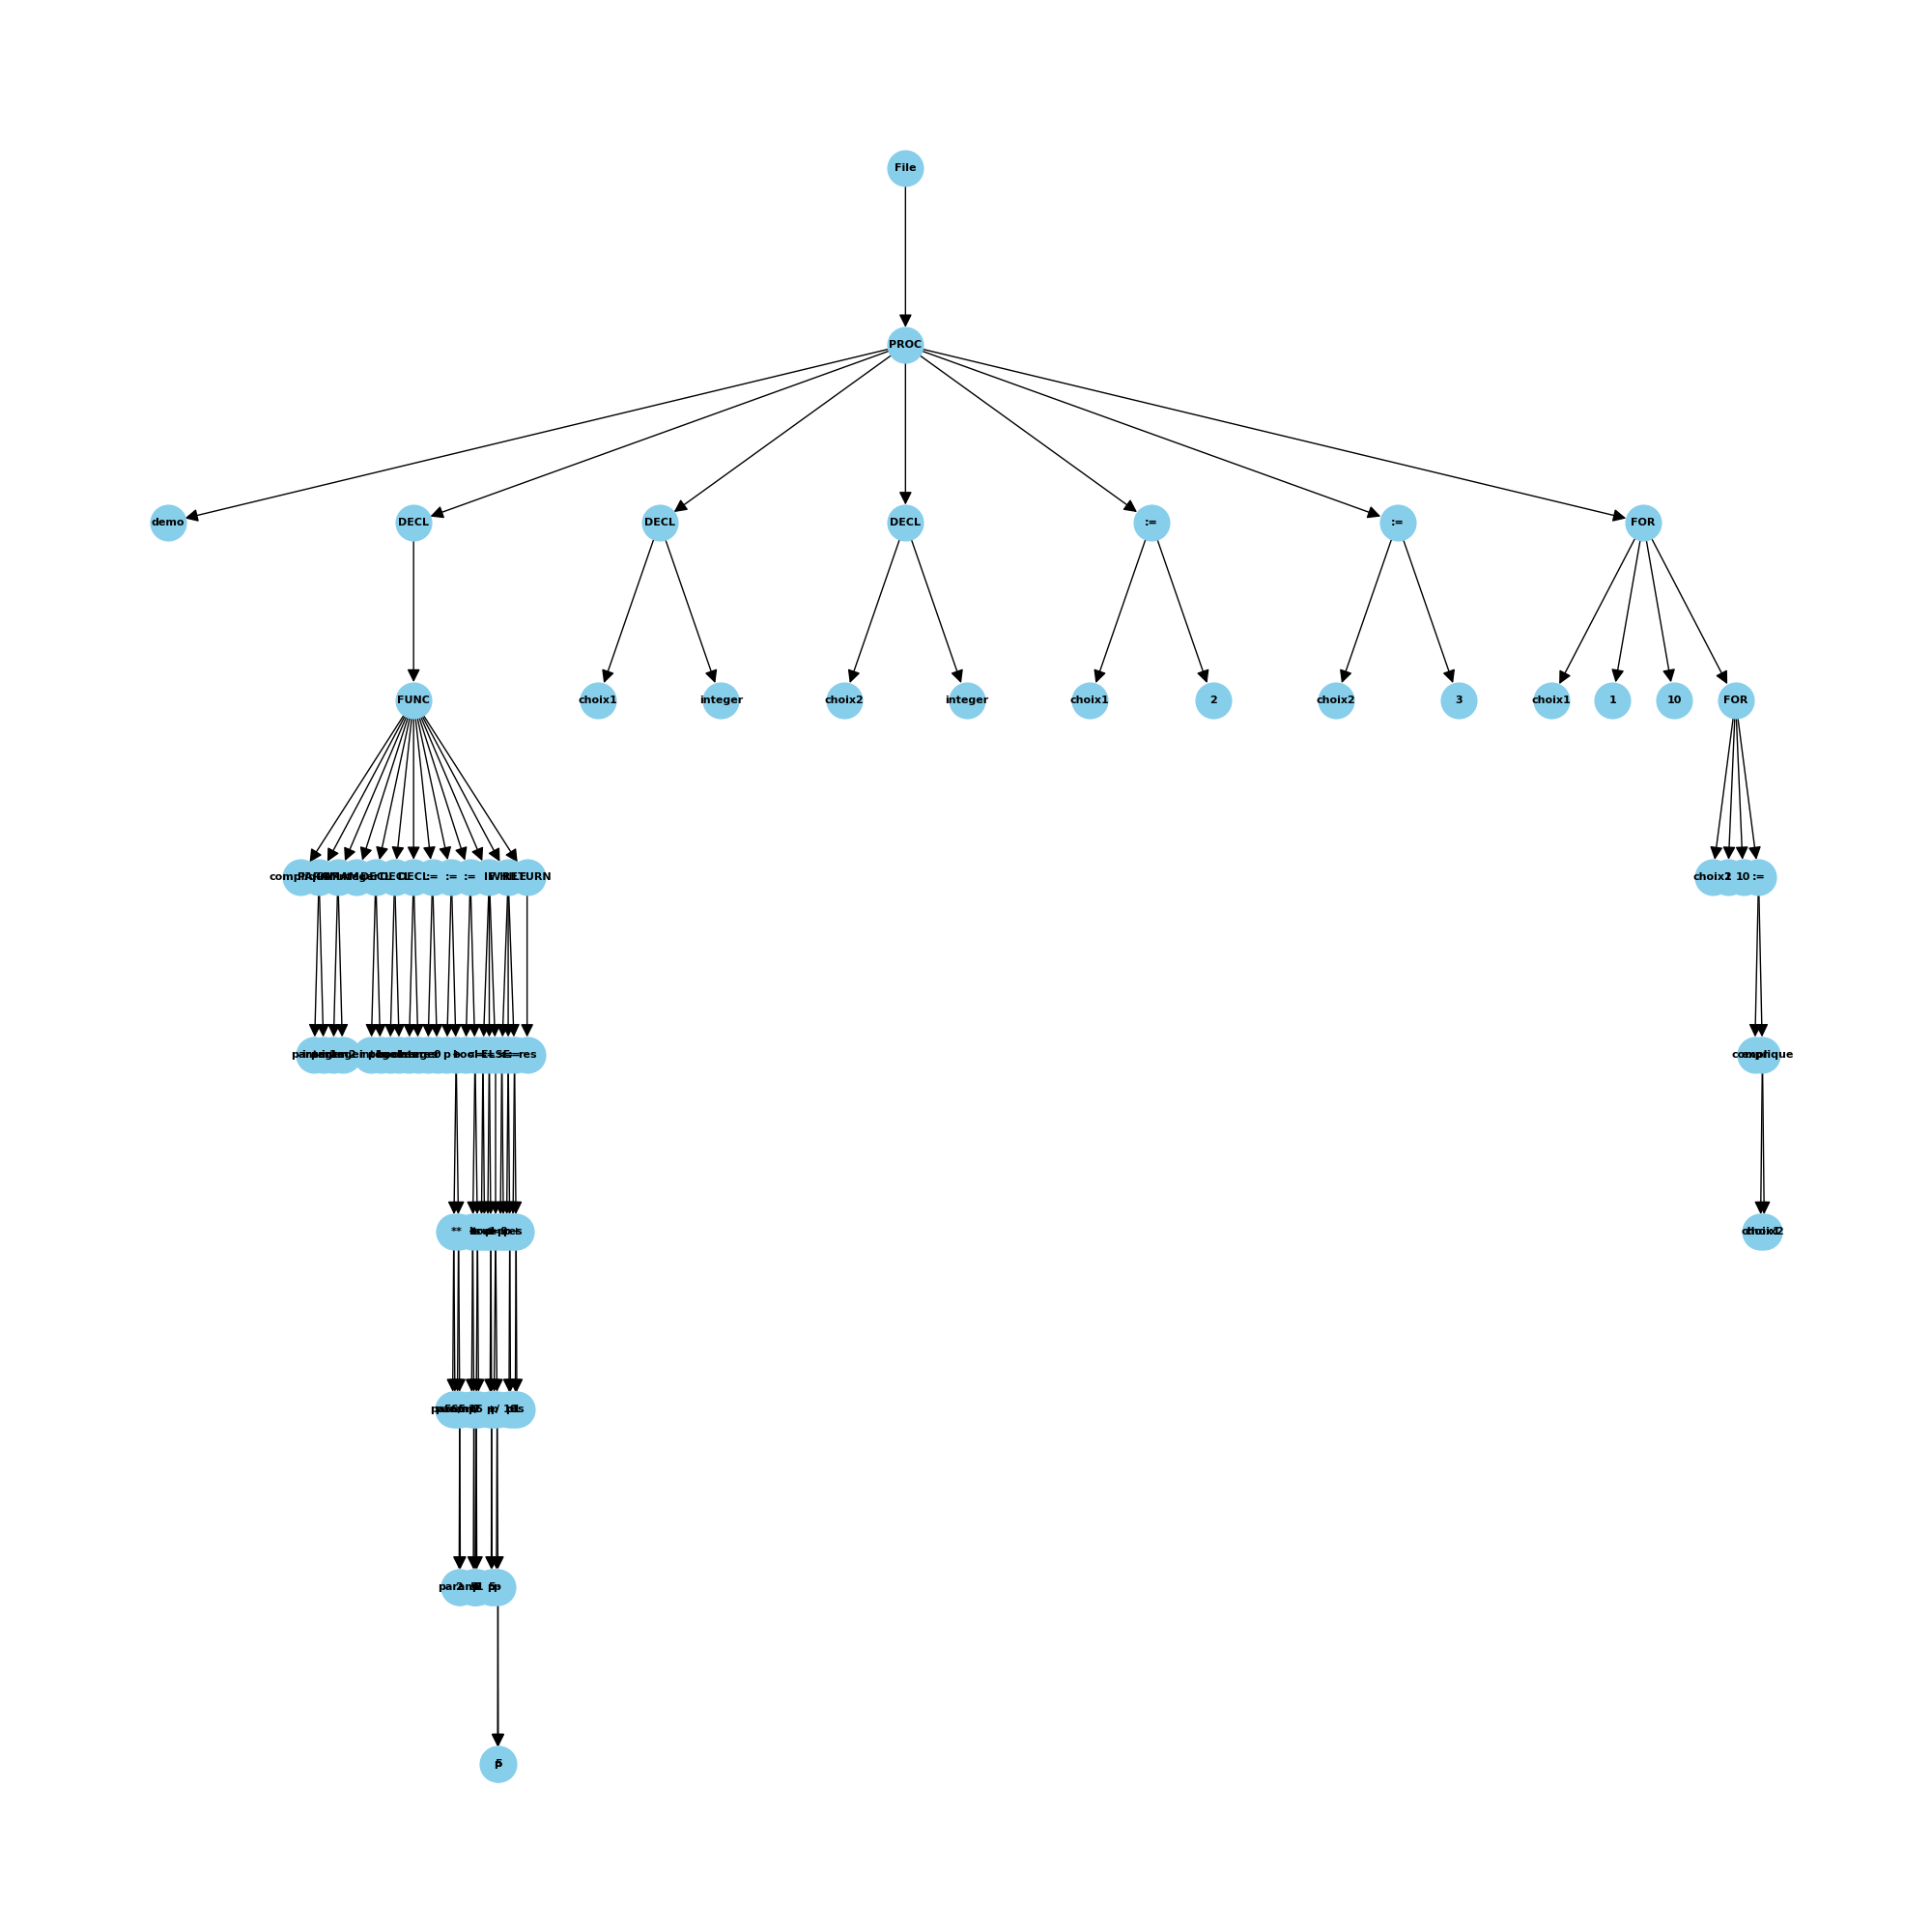

Recreate this plot in Python.
import networkx as nx
import matplotlib.pyplot as plt
import random

import json

file = "src/arbre.json"
G = nx.DiGraph()
plt.figure(figsize=(20,20))


def hierarchy_pos(G, root=None, width=1., vert_gap = 0.2, vert_loc = 0, xcenter = 0.5):

    '''
    From Joel's answer at https://stackoverflow.com/a/29597209/2966723.  
    Licensed under Creative Commons Attribution-Share Alike 
    
    If the graph is a tree this will return the positions to plot this in a 
    hierarchical layout.
    
    G: the graph (must be a tree)
    
    root: the root node of current branch 
    - if the tree is directed and this is not given, 
      the root will be found and used
    - if the tree is directed and this is given, then 
      the positions will be just for the descendants of this node.
    - if the tree is undirected and not given, 
      then a random choice will be used.
    
    width: horizontal space allocated for this branch - avoids overlap with other branches
    
    vert_gap: gap between levels of hierarchy
    
    vert_loc: vertical location of root
    
    xcenter: horizontal location of root
    '''
    if not nx.is_tree(G):
        raise TypeError('cannot use hierarchy_pos on a graph that is not a tree')

    if root is None:
        if isinstance(G, nx.DiGraph):
            root = next(iter(nx.topological_sort(G)))  #allows back compatibility with nx version 1.11
        else:
            root = random.choice(list(G.nodes))

    def _hierarchy_pos(G, root, width=1., vert_gap = 0.2, vert_loc = 0, xcenter = 0.5, pos = None, parent = None):
        '''
        see hierarchy_pos docstring for most arguments

        pos: a dict saying where all nodes go if they have been assigned
        parent: parent of this branch. - only affects it if non-directed

        '''
    
        if pos is None:
            pos = {root:(xcenter,vert_loc)}
        else:
            pos[root] = (xcenter, vert_loc)
        children = list(G.neighbors(root))
        if not isinstance(G, nx.DiGraph) and parent is not None:
            children.remove(parent)  
        if len(children)!=0:
            dx = width/len(children) 
            nextx = xcenter - width/2 - dx/2
            for child in children:
                nextx += dx
                pos = _hierarchy_pos(G,child, width = dx, vert_gap = vert_gap, 
                                    vert_loc = vert_loc-vert_gap, xcenter=nextx,
                                    pos=pos, parent = root)
        return pos

            
    return _hierarchy_pos(G, root, width, vert_gap, vert_loc, xcenter)

with open(file, 'r') as json_file:
    data = json.load(json_file)

G = nx.DiGraph()

def process_node(node_data, parent_id=None):
    node_id = node_data["id"]
    node_name = node_data["name"]
    G.add_node(node_id, id=node_id, name=node_name)  # Ajout des attributs ID et name au nœud
    if parent_id is not None:
        G.add_edge(parent_id, node_id)
    for child in node_data.get("children", []):
        process_node(child, node_id)

process_node(data)


pos = nx.spring_layout(G)
node_labels = {node_id: f"{G.nodes[node_id]['name']}" for node_id in G.nodes}

pos_hierarchy = hierarchy_pos(G, root=G.nodes.get(0), width=1., vert_gap=0.2, vert_loc=0, xcenter=0.5)

nx.draw(G, pos=pos_hierarchy, with_labels=True, labels=node_labels, font_weight='bold', arrowsize=20, node_size=700, node_color='skyblue', font_size=8)

plt.savefig("src/arbre.png")

plt.show()

